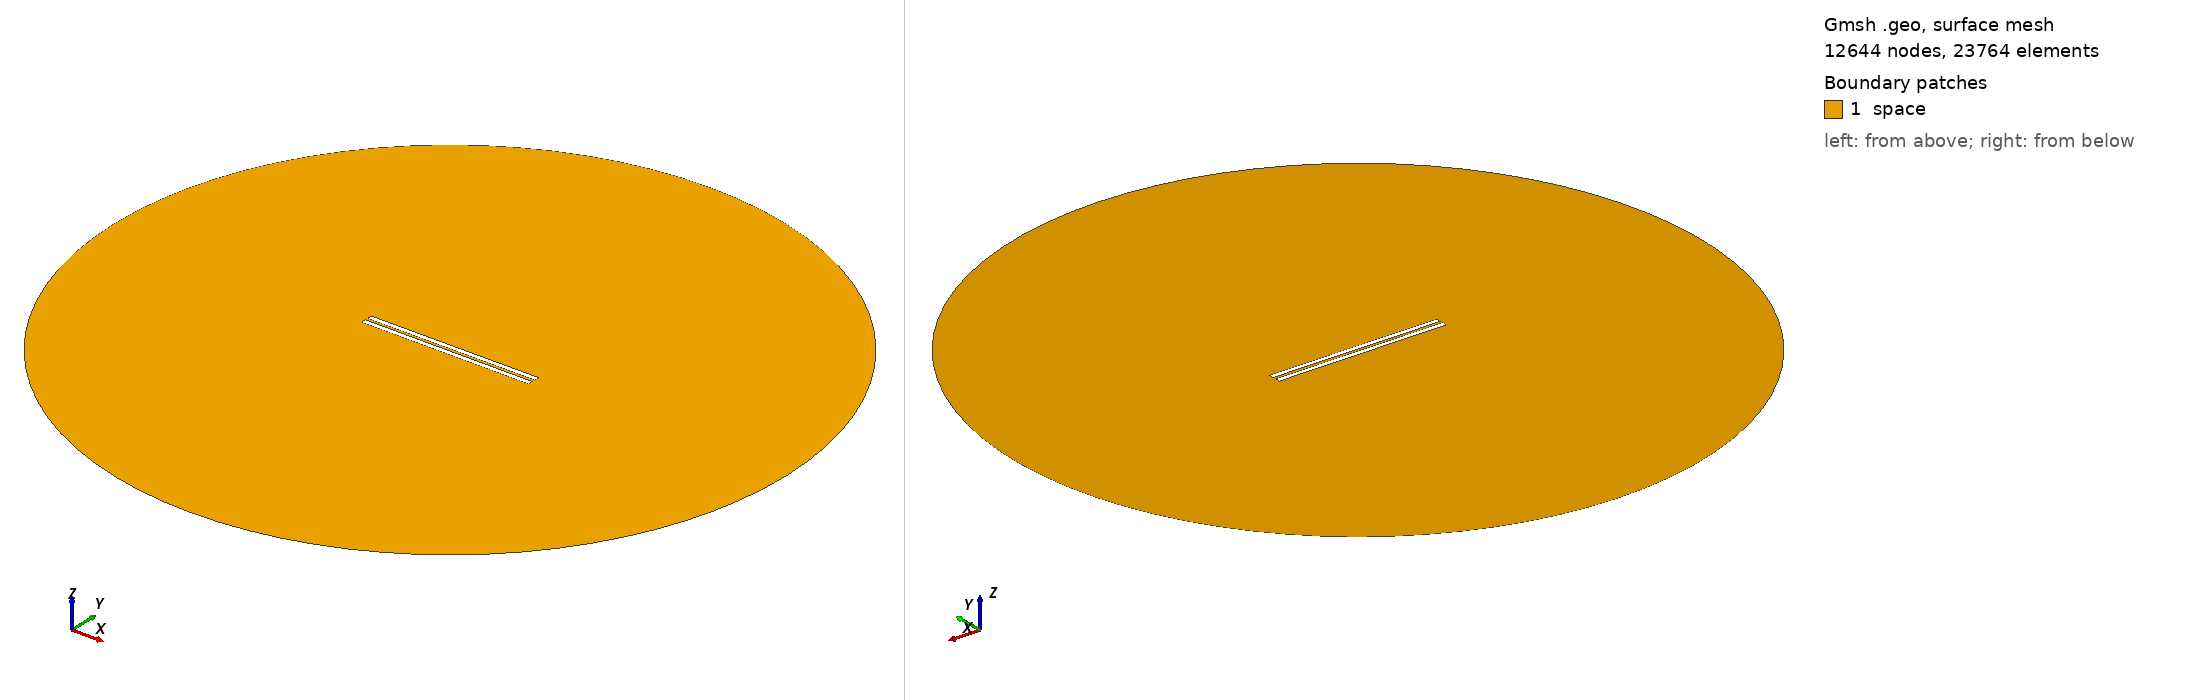

Gmsh geometry script, surface-meshed: 12644 nodes, 23764 surface elements. Boundary patches (legend numbers): 1 space. Left view from above one corner, right view from below the opposite corner. Legend entries are the model's physical surfaces. The drawing asked Gmsh for element sizes between 1% and 20% of the model's largest extent; the script's own settings can give other sizes.

=== 725.geo (drawn) ===
// Set the geometry kernel
SetFactory("OpenCASCADE");

//---------------------------------------
// Rectangles
//---------------------------------------

// Rectangle 1 (top)
Point(1) = {-49.51111111111111, 0.8611111111111112, 0, 1.0};
Point(2) = {49.51111111111111, 0.8611111111111112, 0, 1.0};
Point(3) = {49.51111111111111, 3.883333333333333, 0, 1.0};
Point(4) = {-49.51111111111111, 3.883333333333333, 0, 1.0};

Line(1) = {1, 2};
Line(2) = {2, 3};
Line(3) = {3, 4};
Line(4) = {4, 1};

Line Loop(1) = {1, 2, 3, 4};
Plane Surface(1) = {1};

Rotate { {0, 0, 1}, {0,  0.8611111111111112,  0}, 0.002 } {
  Surface{1};
}

// Rectangle 2 (bottom)
Point(5) = {-49.51111111111111, -0.8611111111111112, 0, 1.0};
Point(6) = {49.51111111111111, -0.8611111111111112, 0, 1.0};
Point(7) = {49.51111111111111, -3.883333333333333, 0, 1.0};
Point(8) = {-49.51111111111111, -3.883333333333333, 0, 1.0};

Line(5) = {5, 6};
Line(6) = {6, 7};
Line(7) = {7, 8};
Line(8) = {8, 5};

Line Loop(2) = {5, 6, 7, 8};
Plane Surface(2) = {2}; 


//---------------------------------------
// Circle
//---------------------------------------

// Define points
Point(9) = {0, 0, 0};        // Center
Point(10) = {200, 0, 0};     // Start point
Point(11) = {0, 200, 0};     // 90 degrees
Point(12) = {-200, 0, 0};    // 180 degrees
Point(13) = {0, -200, 0};    // 270 degrees

// Define circle arcs (each needs start, center, end)
Circle(9) = {10, 9, 11};
Circle(10) = {11, 9, 12};
Circle(11) = {12, 9, 13};
Circle(12) = {13, 9, 10};

// Define curve loop and surface if needed
Curve Loop(3) = {9, 10, 11, 12};
Surface(3) = {3};

// Subtract Rectangles from Circle
BooleanDifference{ Surface{3}; Delete; }{ Surface{1}; Surface{2}; Delete; }

//---------------------------------------
// Transfinite Lines and Surface
//---------------------------------------
r = 7;
Transfinite Line {1, 3} = 50*r Using Progression 1;
Transfinite Line {2, 4} = 2*r Using Progression 1;
Transfinite Line {5, 7} = 50*r Using Progression 1;
Transfinite Line {6, 8} = 2*r Using Progression 1;
Transfinite Line {9, 10, 11, 12} = 20 Using Progression 1;

//---------------------------------------
// Define Physical Groups
//---------------------------------------                

//--- Physical Curves
// Physical groups for boundaries
Physical Line("force_segment", 10) = {1};
Physical Line("upper_plate", 11) = {2, 3, 4};
Physical Line("lower_plate", 12) = {5, 6, 7, 8};
Physical Line("boundary", 20) = {9, 10, 11, 12};

//--- Physical Surfaces
Physical Surface("space", 30) = {3};

//---------------------------------------
// 6. Generate the Mesh
//---------------------------------------
Mesh 2;  // 2D mesh generation
